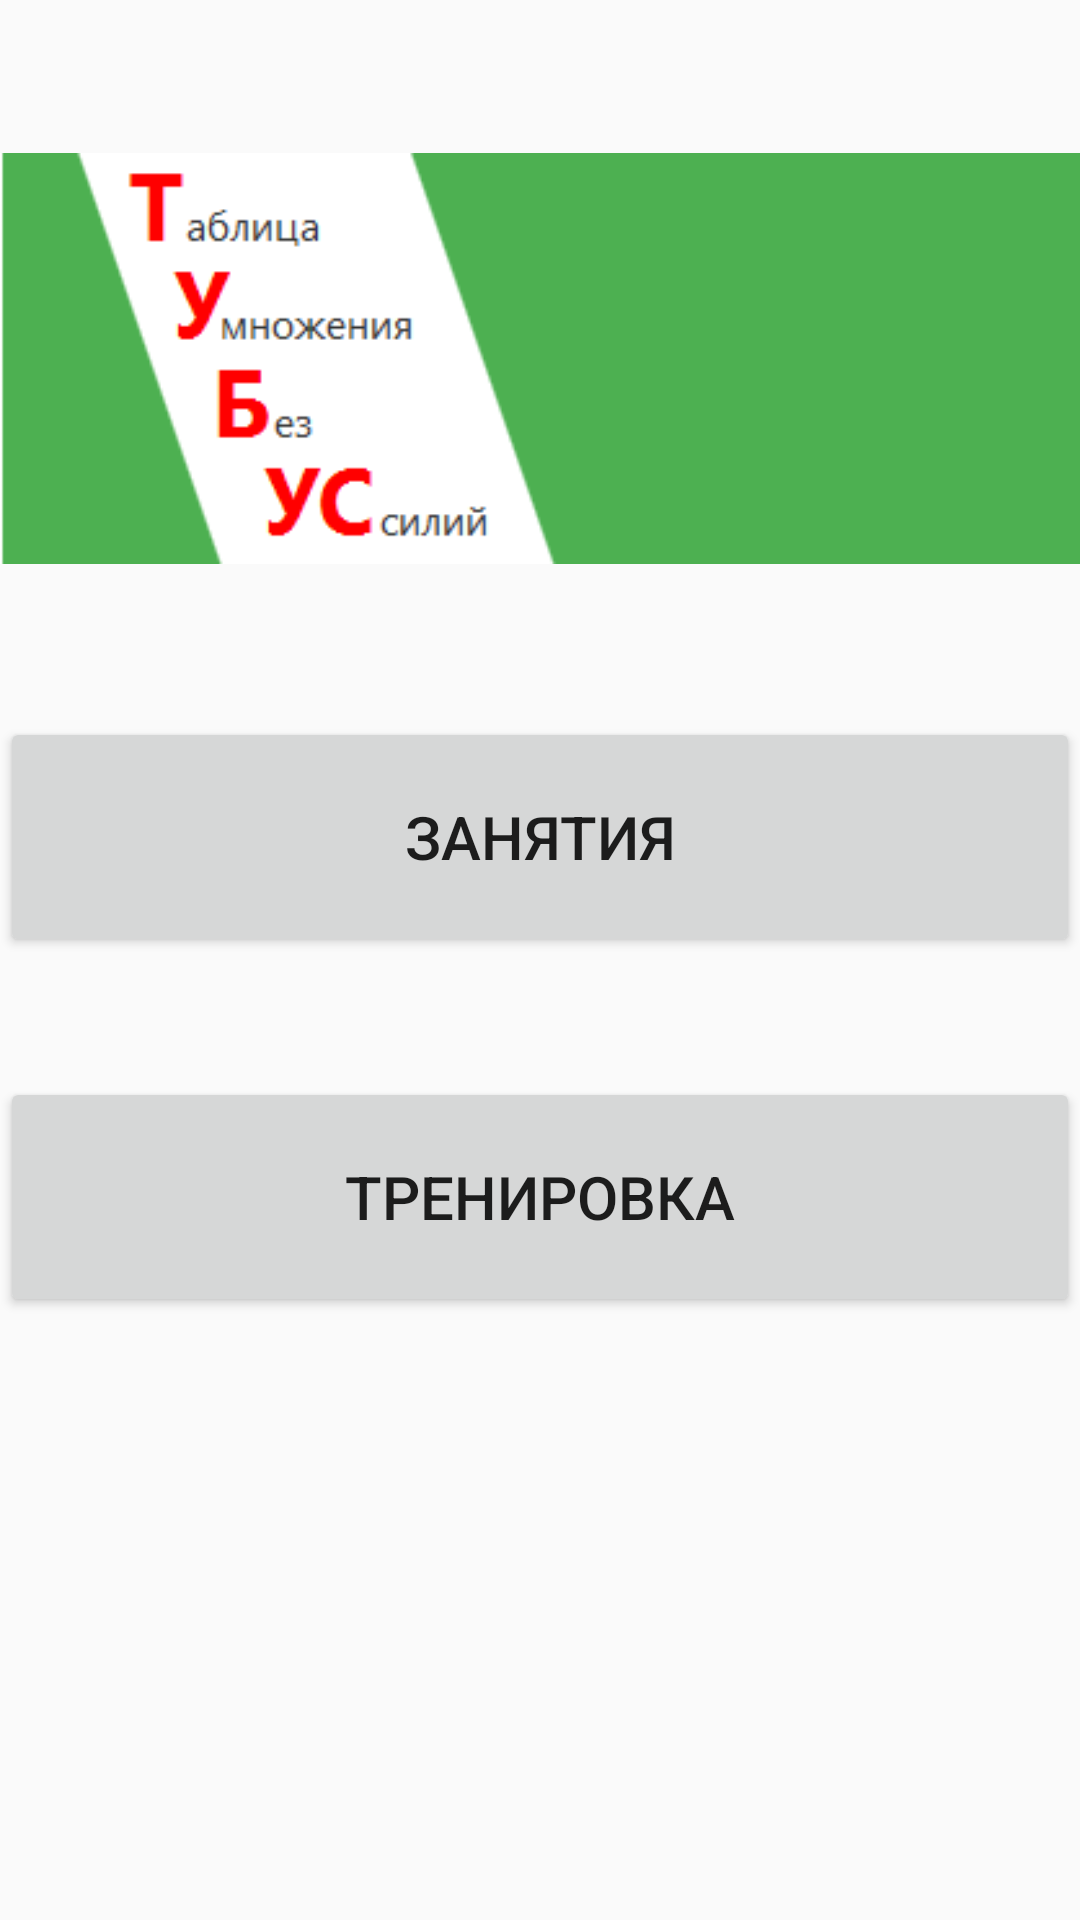

Here is an Android app screen rendered from its layout file. Give the layout XML and the strings, colors and styles it references.
<!-- AndroidManifest.xml: application theme AppTheme -->
<!-- res/layout/activity_menu.xml -->
<LinearLayout xmlns:android="http://schemas.android.com/apk/res/android"
    xmlns:app="http://schemas.android.com/apk/res-auto"
    xmlns:tools="http://schemas.android.com/tools"
    android:layout_width="match_parent"
    android:layout_height="match_parent"
    android:orientation="vertical"
    tools:context=".Menu" >

    <Space
        android:layout_width="match_parent"
        android:layout_height="40dp" />

    <ImageView
        android:id="@+id/Logo"
        android:layout_width="match_parent"
        android:layout_height="wrap_content"
        app:srcCompat="@drawable/logo" />

    <Space
        android:layout_width="match_parent"
        android:layout_height="40dp" />

    <Button
        android:id="@+id/Theory"
        android:layout_width="match_parent"
        android:layout_height="80dp"
        android:text="Занятия"
        android:textSize="@dimen/font"/>

    <Space
        android:layout_width="match_parent"
        android:layout_height="40dp" />

    <Button
        android:id="@+id/Practise"
        android:layout_width="match_parent"
        android:layout_height="80dp"
        android:text="Тренировка"
        android:textSize="@dimen/font"/>
</LinearLayout>
<!-- resources referenced by this layout -->
<resources>
  <dimen name="font">20sp</dimen>
  <!-- drawable logo: png bitmap (drawable, 6020 bytes) -->
  <style name="AppTheme" parent="Theme.AppCompat.Light.DarkActionBar">
          
          <item name="colorPrimary">@color/colorPrimary</item>
          <item name="colorPrimaryDark">@color/colorPrimaryDark</item>
          <item name="colorAccent">@color/colorAccent</item>
      </style>
  <color name="colorPrimary">#4db051</color>
  <color name="colorPrimaryDark">#3a8f3e</color>
  <color name="colorAccent">#8cc34b</color>
</resources>
